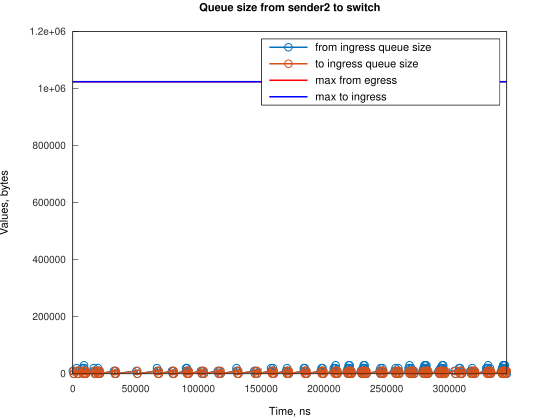

The file beside this chart, header and first rows:
Time, from_ingress_queue_size, to_ingress_queue_size
0, 10000, nan
745.1, 0, 10000
747.1, 0, 0
2984, 10000, 0
2985, 20000, 0
3729, 10000, 10000
3731, 10000, 0
4474, 0, 10000
4476, 0, 0
7455, 10000, 0
7456, 20000, 0
8200, 10000, 10000
8202, 10000, 0
8943, 20000, 0
8944, 30000, 0
8945, 20000, 10000
8946, 20000, 0
9690, 10000, 10000
9692, 10000, 0
10435, 0, 10000
10436, 0, 0
16676, 10000, 0
16677, 20000, 0
17421, 10000, 0
18166, 0, 0
19377, 10000, 0
20122, 10000, 10000
20123, 20000, 10000
20125, 20000, 0
20867, 10000, 10000
20869, 10000, 0
21612, 0, 10000
21618, 0, 0
32786, 10000, 0
33531, 0, 10000
33533, 10000, 10000
33536, 10000, 0
34278, 0, 10000
34280, 0, 0
50664, 10000, 0
51409, 0, 10000
51411, 0, 0
67058, 10000, 0
67059, 20000, 0
67803, 10000, 10000
67805, 10000, 0
68548, 0, 10000
68550, 0, 0
78981, 10000, 0
79726, 10000, 10000
79729, 10000, 0
80471, 0, 10000
80473, 0, 0
90152, 10000, 0
90153, 20000, 0
90897, 20000, 10000
90900, 20000, 0
91642, 10000, 10000
91647, 10000, 0
92387, 0, 10000
... 229 more rows
